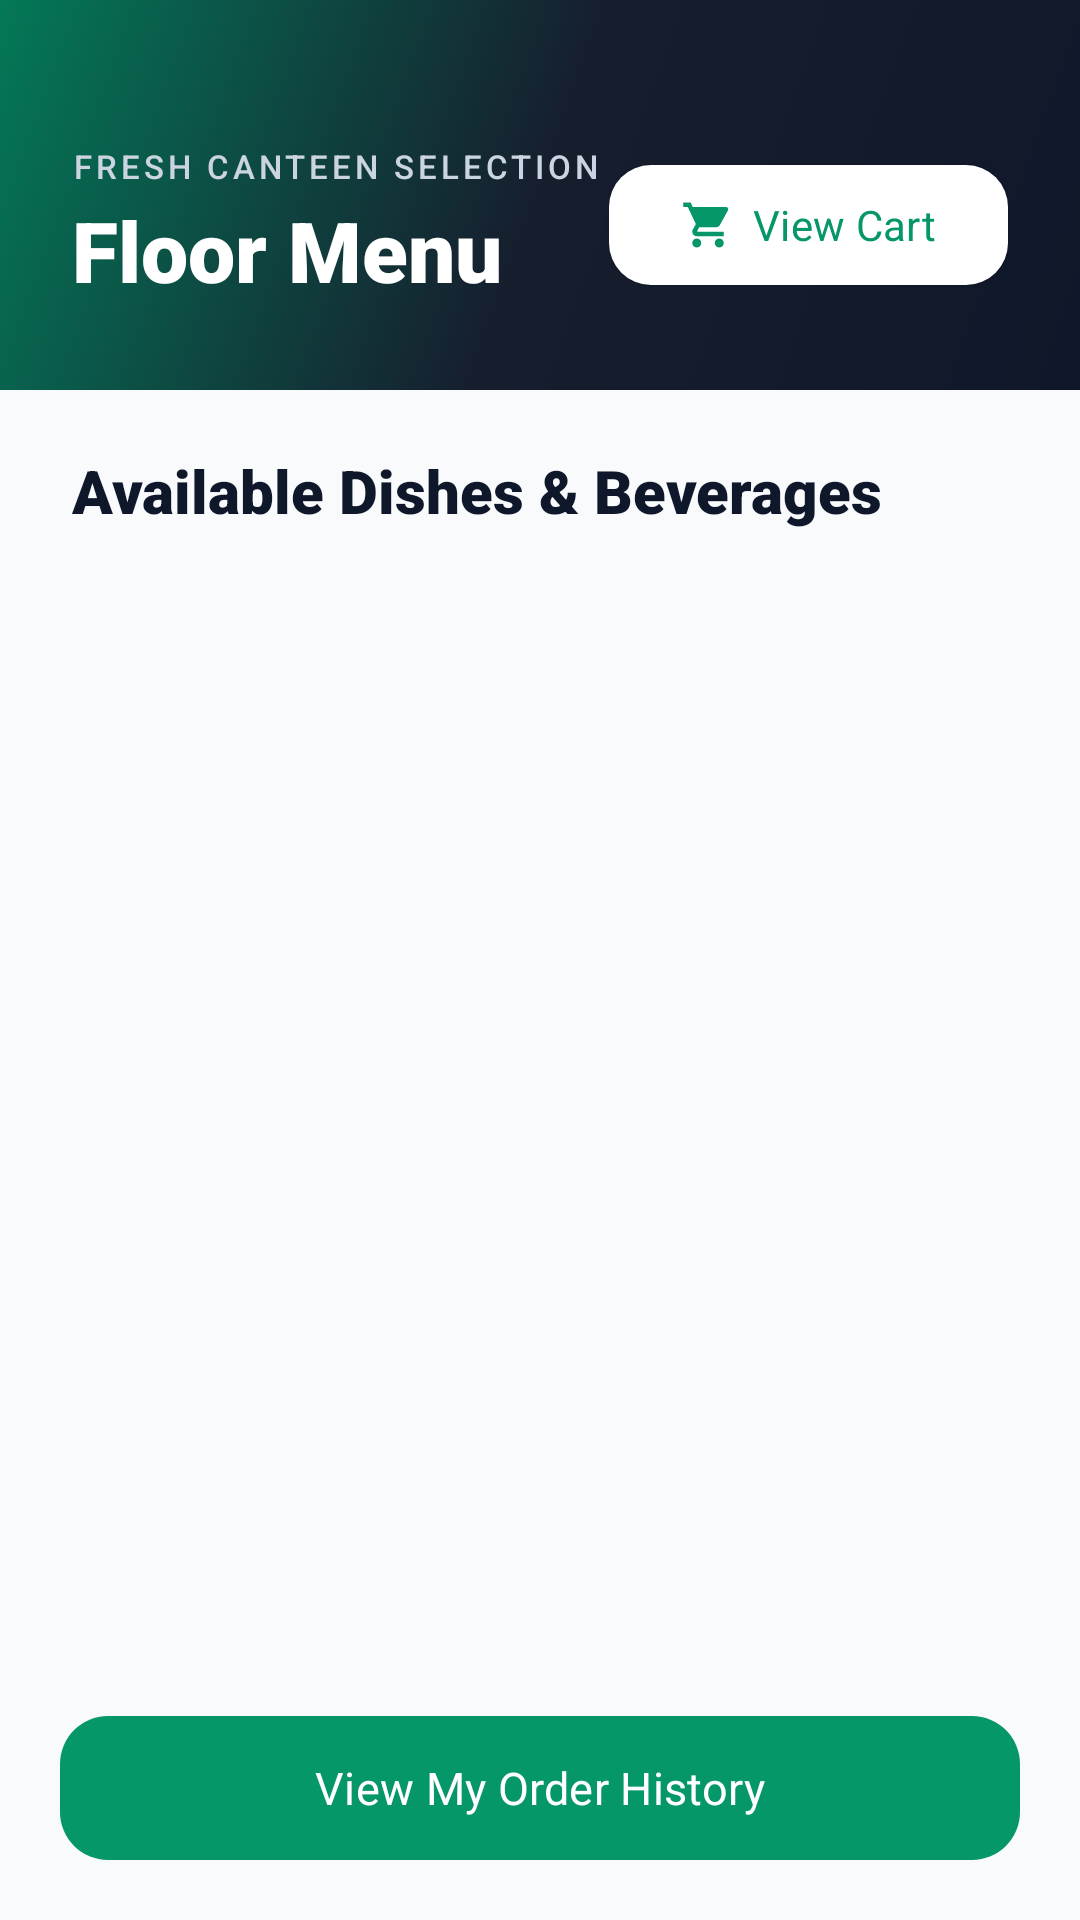

Here is an Android app screen rendered from its layout file. Give the layout XML and the strings, colors and styles it references.
<!-- AndroidManifest.xml: application theme Theme.UniCanteen -->
<!-- res/layout/activity_menu.xml -->
<?xml version="1.0" encoding="utf-8"?>
<RelativeLayout xmlns:android="http://schemas.android.com/apk/res/android"
    xmlns:app="http://schemas.android.com/apk/res-auto"
    android:layout_width="match_parent"
    android:layout_height="match_parent"
    android:background="@color/bg_light">

    
    <LinearLayout
        android:id="@+id/menuHeader"
        android:layout_width="match_parent"
        android:layout_height="wrap_content"
        android:background="@drawable/bg_gradient_header"
        android:orientation="vertical"
        android:paddingHorizontal="24dp"
        android:paddingTop="48dp"
        android:paddingBottom="28dp">

        <RelativeLayout
            android:layout_width="match_parent"
            android:layout_height="wrap_content">

            <LinearLayout
                android:layout_width="wrap_content"
                android:layout_height="wrap_content"
                android:orientation="vertical">

                <TextView
                    android:layout_width="wrap_content"
                    android:layout_height="wrap_content"
                    android:fontFamily="sans-serif-medium"
                    android:letterSpacing="0.12"
                    android:text="FRESH CANTEEN SELECTION"
                    android:textColor="#CBD5E1"
                    android:textSize="11sp" />

                <TextView
                    android:id="@+id/tvFloorHeader"
                    android:layout_width="wrap_content"
                    android:layout_height="wrap_content"
                    android:layout_marginTop="2dp"
                    android:fontFamily="sans-serif-black"
                    android:text="Floor Menu"
                    android:textColor="#FFFFFF"
                    android:textSize="28sp" />
            </LinearLayout>

            <com.google.android.material.button.MaterialButton
                android:id="@+id/btnCart"
                style="@style/Widget.Material3.Button.ElevatedButton"
                android:layout_width="wrap_content"
                android:layout_height="48dp"
                android:layout_alignParentEnd="true"
                android:layout_centerVertical="true"
                android:text="View Cart"
                android:textColor="@color/primary_blue"
                android:textSize="14sp"
                android:fontFamily="sans-serif-bold"
                app:backgroundTint="#FFFFFF"
                app:cornerRadius="14dp"
                app:icon="@drawable/ic_cart_shopping"
                app:iconTint="@color/primary_blue"
                app:iconPadding="6dp" />
        </RelativeLayout>
    </LinearLayout>

    <ScrollView
        android:layout_width="match_parent"
        android:layout_height="match_parent"
        android:layout_below="@id/menuHeader"
        android:clipToPadding="false"
        android:paddingBottom="90dp">

        <LinearLayout
            android:layout_width="match_parent"
            android:layout_height="wrap_content"
            android:orientation="vertical"
            android:paddingHorizontal="16dp"
            android:paddingTop="20dp"
            android:paddingBottom="20dp">

            <TextView
                android:layout_width="wrap_content"
                android:layout_height="wrap_content"
                android:layout_marginStart="8dp"
                android:layout_marginBottom="14dp"
                android:fontFamily="sans-serif-black"
                android:text="Available Dishes &amp; Beverages"
                android:textColor="@color/text_main"
                android:textSize="20sp" />

            <androidx.recyclerview.widget.RecyclerView
                android:id="@+id/recyclerMenu"
                android:layout_width="match_parent"
                android:layout_height="wrap_content"
                android:nestedScrollingEnabled="false"
                app:layoutManager="androidx.recyclerview.widget.LinearLayoutManager" />

        </LinearLayout>
    </ScrollView>

    
    <com.google.android.material.button.MaterialButton
        android:id="@+id/btnOrderHistory"
        android:layout_width="match_parent"
        android:layout_height="56dp"
        android:layout_alignParentBottom="true"
        android:layout_marginHorizontal="20dp"
        android:layout_marginBottom="16dp"
        android:text="View My Order History"
        android:textAllCaps="false"
        android:textSize="15sp"
        android:fontFamily="sans-serif-bold"
        app:backgroundTint="@color/primary_blue"
        app:cornerRadius="16dp"
        app:elevation="6dp" />

</RelativeLayout>
<!-- resources referenced by this layout -->
<resources>
  <color name="bg_light">#F8FAFC</color>
  <color name="primary_blue">#059669</color>
  <color name="text_main">#0F172A</color>
  <!-- drawable bg_gradient_header (drawable) -->
  <?xml version="1.0" encoding="utf-8"?>
  <shape xmlns:android="http://schemas.android.com/apk/res/android">
      <gradient
          android:angle="135"
          android:startColor="#0F172A"
          android:centerColor="#161E2E"
          android:endColor="#047857"
          android:type="linear" />
  </shape>
  <!-- drawable ic_cart_shopping (drawable) -->
  <vector xmlns:android="http://schemas.android.com/apk/res/android"
      android:width="24dp"
      android:height="24dp"
      android:viewportWidth="24"
      android:viewportHeight="24">
      <path
          android:fillColor="#059669"
          android:pathData="M7,18C5.9,18 5.01,18.9 5.01,20C5.01,21.1 5.9,22 7,22C8.1,22 9,21.1 9,20C9,18.9 8.1,18 7,18ZM1,2V4H3L6.6,11.59L5.25,14.04C5.09,14.32 5,14.65 5,15C5,16.1 5.9,17 7,17H19V15H7.42C7.28,15 7.17,14.89 7.17,14.75L7.2,14.63L8.1,13H15.55C16.3,13 16.96,12.59 17.3,11.97L20.88,5.5C20.96,5.34 21,5.17 21,5C21,4.45 20.55,4 20,4H5.21L4.27,2H1ZM17,18C15.9,18 15.01,18.9 15.01,20C15.01,21.1 15.9,22 17,22C18.1,22 19,21.1 19,20C19,18.9 18.1,18 17,18Z"/>
  </vector>
  <style name="Theme.UniCanteen" parent="Base.Theme.UniCanteen" />
  <style name="Base.Theme.UniCanteen" parent="Theme.Material3.DayNight.NoActionBar">
          
          <item name="colorPrimary">@color/primary_blue</item>
          <item name="colorOnPrimary">@color/white</item>
          <item name="colorPrimaryContainer">@color/primary_blue_light</item>
          <item name="colorOnPrimaryContainer">@color/primary_blue_dark</item>
          <item name="colorSecondary">@color/accent_cyan</item>
          <item name="android:windowBackground">@color/bg_light</item>
  
          
          <item name="android:statusBarColor">@color/bg_dark</item>
          <item name="android:windowLightStatusBar">false</item>
      </style>
  <color name="white">#FFFFFFFF</color>
  <color name="primary_blue_light">#ECFDF5</color>
  <color name="primary_blue_dark">#047857</color>
  <color name="accent_cyan">#06B6D4</color>
  <color name="bg_dark">#0F172A</color>
</resources>
